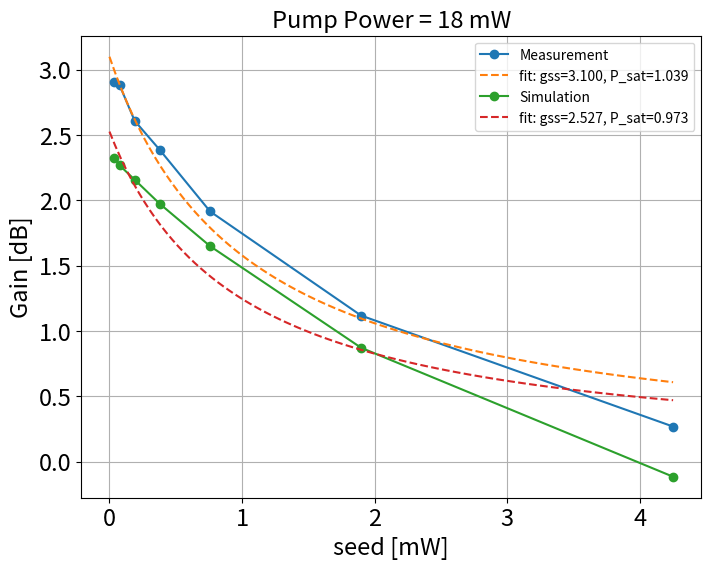
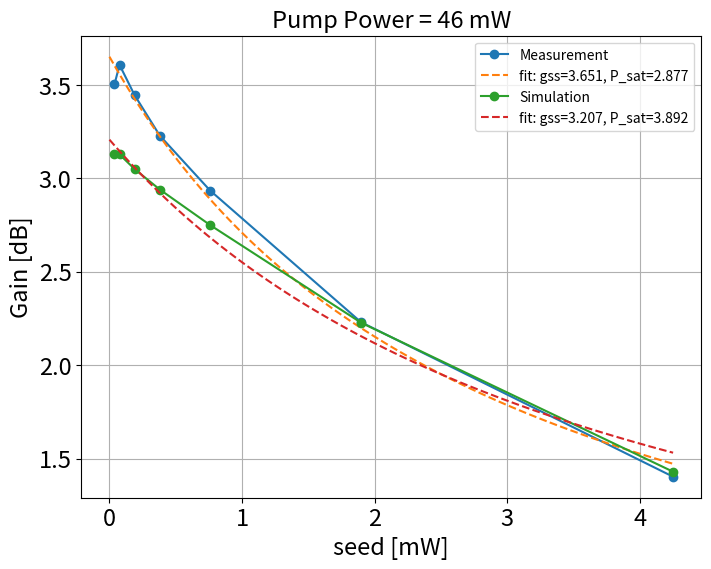
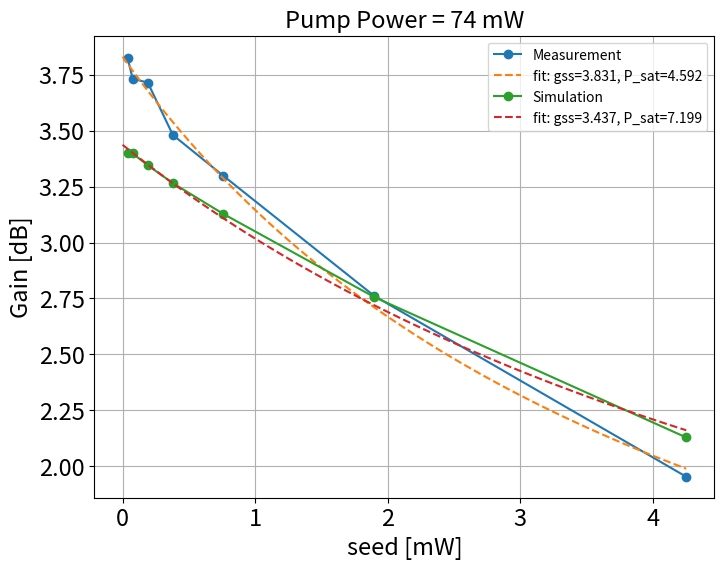

Python code for these plots, in order:
# -*- coding: utf-8 -*-
"""
Created on Thu Jan 27 22:43:48 2022

@author: ibaldoni
"""

import numpy as np

import matplotlib.pyplot as plt
from scipy.optimize import curve_fit

def Gain(x,gss,P_sat):
    return gss/(1+(x/P_sat))


size_fig= (8,6) 

input_seed = np.array([0.560,0.250,0.1,0.050,0.025,0.010,0.005])*7.591040462427746

P       = np.linspace(0,input_seed[0],100)

powers = [18,46,74]

for i in powers:
    if i == powers[0]:
        output_meas = np.array([4.52268582e+00, 2.45545985e+00, 1.17998800e+00,
                                6.57609856e-01, 3.46142429e-01, 1.47469295e-01, 7.40690842e-02])

        output_sim = np.array([4.14,2.32,1.11,0.598,0.312,0.128,0.0648])
        
        
    elif i == powers[1]:
        output_meas = np.array([5.87377863e+00, 3.17182253e+00, 1.49217353e+00,
                                7.98282810e-01, 4.19509078e-01, 1.74190704e-01, 8.50332732e-02])
        
        output_sim = np.array([5.91,3.17,1.43,0.747,0.383,0.156,0.078])
        
        
    elif i == powers[2]:
        
        output_meas = np.array([6.66511954e+00, 3.58413219e+00, 1.62249368e+00,
                                8.45923621e-01, 4.46431341e-01, 1.79269984e-01, 9.15854778e-02])
        
        #output_sim = np.array([7.31,3.72,1.6,0.824,0.418,0.169,0.0846])
        output_sim = np.array([6.94,3.58,1.56,0.805,0.410,0.166,0.083])



    Y = 10*np.log10(output_meas/input_seed)
    sigma = np.ones(len(input_seed))
    plt.figure(figsize=size_fig)
    plt.plot(input_seed,Y,'o-',label='Measurement')
    popt, pcov = curve_fit(Gain, input_seed, Y,p0=[2.3,1],sigma=sigma)
    plt.plot(P, Gain(P, *popt), '--',
             label='fit: gss=%5.3f, P_sat=%5.3f' % tuple(popt))
    plt.legend()
        
    Z = 10*np.log10(output_sim/input_seed)
    
    plt.plot(input_seed,Z,'o-',label='Simulation')
    plt.title('Pump Power = '+str(i)+' mW', fontsize=17)
    # plt.legend(fontsize=17)
    plt.xlabel("seed [mW]", fontsize=17)
    plt.ylabel("Gain [dB]", fontsize=17)
    plt.tick_params(labelsize=17)
    plt.grid()
    #plt.ylim([-0.5,4])

    sigma = np.ones(len(input_seed)); # sigma[0:4] = 0.25
    
    popt, pcov = curve_fit(Gain, input_seed, Z,p0=[2.3,1],sigma=sigma)
    plt.plot(P, Gain(P, *popt), '--',
             label='fit: gss=%5.3f, P_sat=%5.3f' % tuple(popt))
    plt.legend()

